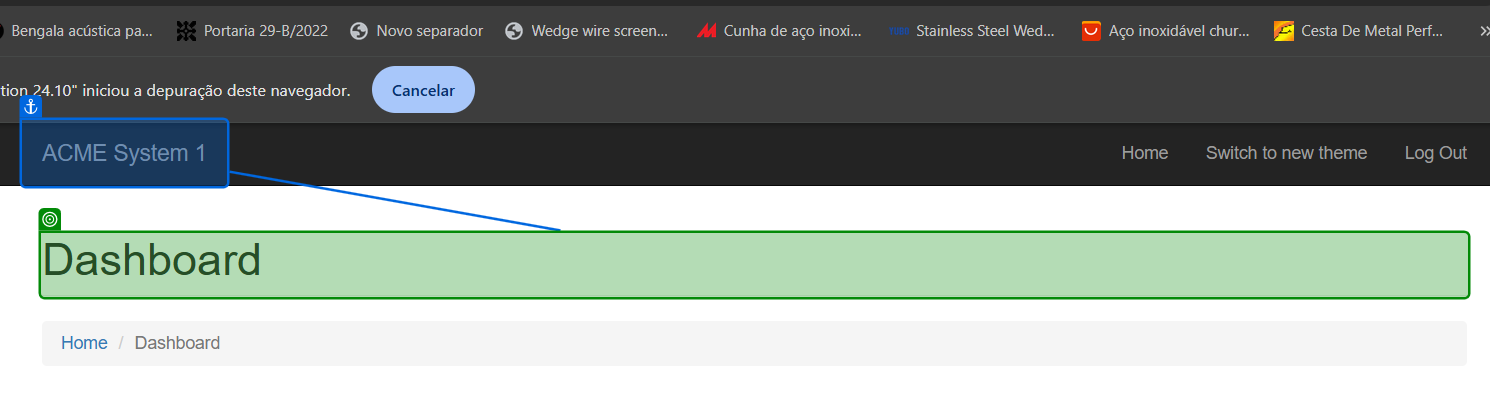
Task: Processo em Background
Workflow: CasodeTeste

Step 1: get-text from the heading in window 'ACME System 1 - Dashboard' (chrome.exe)

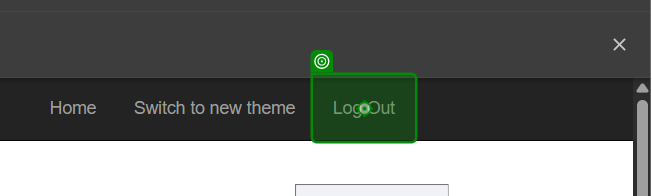
Step 2: click on the link 'Log Out' in window 'ACME System 1 - Dashboard' (chrome.exe)
